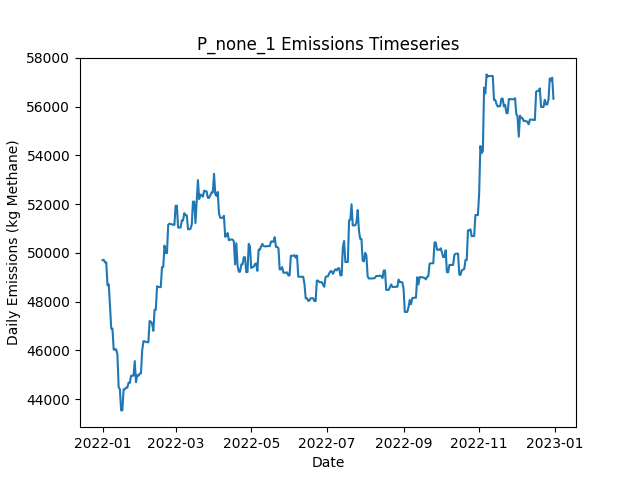

The file beside this chart, header and first rows:
Date, Daily Emissions (Kg Methane), Daily Mitigable Emissions (Kg Methane), Daily Non-Mitigable Emissions (Kg Methan…, Daily Cost ($), Active Leaks, New Leaks, Leaks Repaired, Leaks Naturally Repaired, Leaks Tagged, Daily Repair Cost ($), Daily Natural Repair Cost ($)
2022-01-01, 49701, 8695, 41005, 0.00000, 387, 388, 0, 1, 0, 0, 200
2022-01-02, 49715, 8692, 41023, 0.00000, 386, 1, 0, 1, 0, 0, 200
2022-01-03, 49611, 8692, 40919, 0.00000, 385, 0, 0, 0, 0, 0, 0.00000
2022-01-04, 49612, 8693, 40919, 0.00000, 385, 1, 0, 1, 0, 0, 200
2022-01-05, 48673, 8705, 39969, 0.00000, 385, 2, 0, 0, 0, 0, 0.00000
2022-01-06, 48709, 8740, 39969, 0.00000, 386, 2, 0, 1, 0, 0, 200
2022-01-07, 47863, 8758, 39105, 0.00000, 385, 1, 0, 1, 0, 0, 200
2022-01-08, 46895, 8758, 38137, 0.00000, 385, 2, 0, 0, 0, 0, 0.00000
2022-01-09, 46895, 8758, 38137, 0.00000, 384, 0, 0, 1, 0, 0, 200
2022-01-10, 46031, 8758, 37273, 0.00000, 383, 0, 0, 0, 0, 0, 0.00000
2022-01-11, 46049, 8759, 37290, 0.00000, 384, 2, 0, 0, 0, 0, 0.00000
2022-01-12, 46047, 8757, 37290, 0.00000, 382, 0, 0, 2, 0, 0, 400
2022-01-13, 45840, 8757, 37083, 0.00000, 382, 1, 0, 0, 0, 0, 0.00000
2022-01-14, 44494, 8569, 35925, 0.00000, 379, 0, 0, 1, 0, 0, 200
2022-01-15, 44408, 8569, 35839, 0.00000, 378, 0, 0, 0, 0, 0, 0.00000
2022-01-16, 43544, 8569, 34975, 0.00000, 377, 0, 0, 0, 0, 0, 0.00000
2022-01-17, 43544, 8569, 34975, 0.00000, 377, 0, 0, 0, 0, 0, 0.00000
2022-01-18, 44408, 8570, 35839, 0.00000, 378, 2, 0, 1, 0, 0, 200
2022-01-19, 44413, 8574, 35839, 0.00000, 380, 2, 0, 0, 0, 0, 0.00000
2022-01-20, 44475, 8636, 35839, 0.00000, 381, 2, 0, 1, 0, 0, 200
2022-01-21, 44475, 8636, 35839, 0.00000, 381, 0, 0, 0, 0, 0, 0.00000
2022-01-22, 44683, 8636, 36046, 0.00000, 381, 1, 0, 0, 0, 0, 0.00000
2022-01-23, 44670, 8624, 36046, 0.00000, 379, 0, 0, 2, 0, 0, 400
2022-01-24, 44964, 8624, 36340, 0.00000, 381, 2, 0, 0, 0, 0, 0.00000
2022-01-25, 44964, 8624, 36340, 0.00000, 381, 0, 0, 0, 0, 0, 0.00000
2022-01-26, 44969, 8629, 36340, 0.00000, 381, 1, 0, 1, 0, 0, 200
2022-01-27, 45565, 8638, 36927, 0.00000, 385, 4, 0, 0, 0, 0, 0.00000
2022-01-28, 44701, 8638, 36063, 0.00000, 384, 0, 0, 0, 0, 0, 0.00000
2022-01-29, 44987, 8629, 36357, 0.00000, 384, 2, 0, 2, 0, 0, 400
2022-01-30, 44961, 8604, 36357, 0.00000, 383, 0, 0, 1, 0, 0, 200
2022-01-31, 45056, 8595, 36461, 0.00000, 385, 4, 0, 2, 0, 0, 400
2022-02-01, 45056, 8595, 36461, 0.00000, 385, 0, 0, 0, 0, 0, 0.00000
2022-02-02, 46002, 8591, 37411, 0.00000, 386, 2, 0, 1, 0, 0, 200
2022-02-03, 46379, 8587, 37791, 0.00000, 387, 2, 0, 1, 0, 0, 200
2022-02-04, 46379, 8588, 37791, 0.00000, 387, 2, 0, 1, 0, 0, 200
2022-02-05, 46346, 8641, 37705, 0.00000, 389, 3, 0, 0, 0, 0, 0.00000
2022-02-06, 46337, 8632, 37705, 0.00000, 386, 0, 0, 3, 0, 0, 600
2022-02-07, 46337, 8632, 37705, 0.00000, 386, 0, 0, 0, 0, 0, 0.00000
2022-02-08, 47209, 8640, 38569, 0.00000, 388, 2, 0, 0, 0, 0, 0.00000
2022-02-09, 47178, 8609, 38569, 0.00000, 387, 0, 0, 1, 0, 0, 200
2022-02-10, 47099, 8634, 38465, 0.00000, 387, 1, 0, 0, 0, 0, 0.00000
2022-02-11, 46805, 8633, 38172, 0.00000, 385, 0, 0, 1, 0, 0, 200
2022-02-12, 47667, 8632, 39036, 0.00000, 386, 2, 0, 1, 0, 0, 200
2022-02-13, 47669, 8633, 39036, 0.00000, 386, 1, 0, 1, 0, 0, 200
2022-02-14, 48635, 8632, 40003, 0.00000, 388, 4, 0, 2, 0, 0, 400
2022-02-15, 48600, 8597, 40003, 0.00000, 386, 0, 0, 2, 0, 0, 400
2022-02-16, 48596, 8593, 40003, 0.00000, 385, 1, 0, 2, 0, 0, 400
2022-02-17, 48596, 8593, 40003, 0.00000, 384, 0, 0, 1, 0, 0, 200
2022-02-18, 49418, 8550, 40867, 0.00000, 383, 1, 0, 2, 0, 0, 400
2022-02-19, 49418, 8550, 40867, 0.00000, 382, 0, 0, 1, 0, 0, 200
2022-02-20, 50300, 8569, 41731, 0.00000, 385, 3, 0, 0, 0, 0, 0.00000
2022-02-21, 49993, 8556, 41437, 0.00000, 383, 1, 0, 2, 0, 0, 400
2022-02-22, 49993, 8556, 41437, 0.00000, 383, 0, 0, 0, 0, 0, 0.00000
2022-02-23, 51151, 8556, 42595, 0.00000, 385, 2, 0, 0, 0, 0, 0.00000
2022-02-24, 51198, 8395, 42803, 0.00000, 384, 1, 0, 1, 0, 0, 200
2022-02-25, 51187, 8384, 42803, 0.00000, 383, 0, 0, 1, 0, 0, 200
2022-02-26, 51160, 8358, 42803, 0.00000, 381, 0, 0, 2, 0, 0, 400
2022-02-27, 51160, 8358, 42803, 0.00000, 381, 0, 0, 0, 0, 0, 0.00000
2022-02-28, 51146, 8344, 42803, 0.00000, 380, 0, 0, 1, 0, 0, 200
2022-03-01, 51934, 9131, 42803, 0.00000, 379, 1, 0, 2, 0, 0, 400
... 305 more rows
